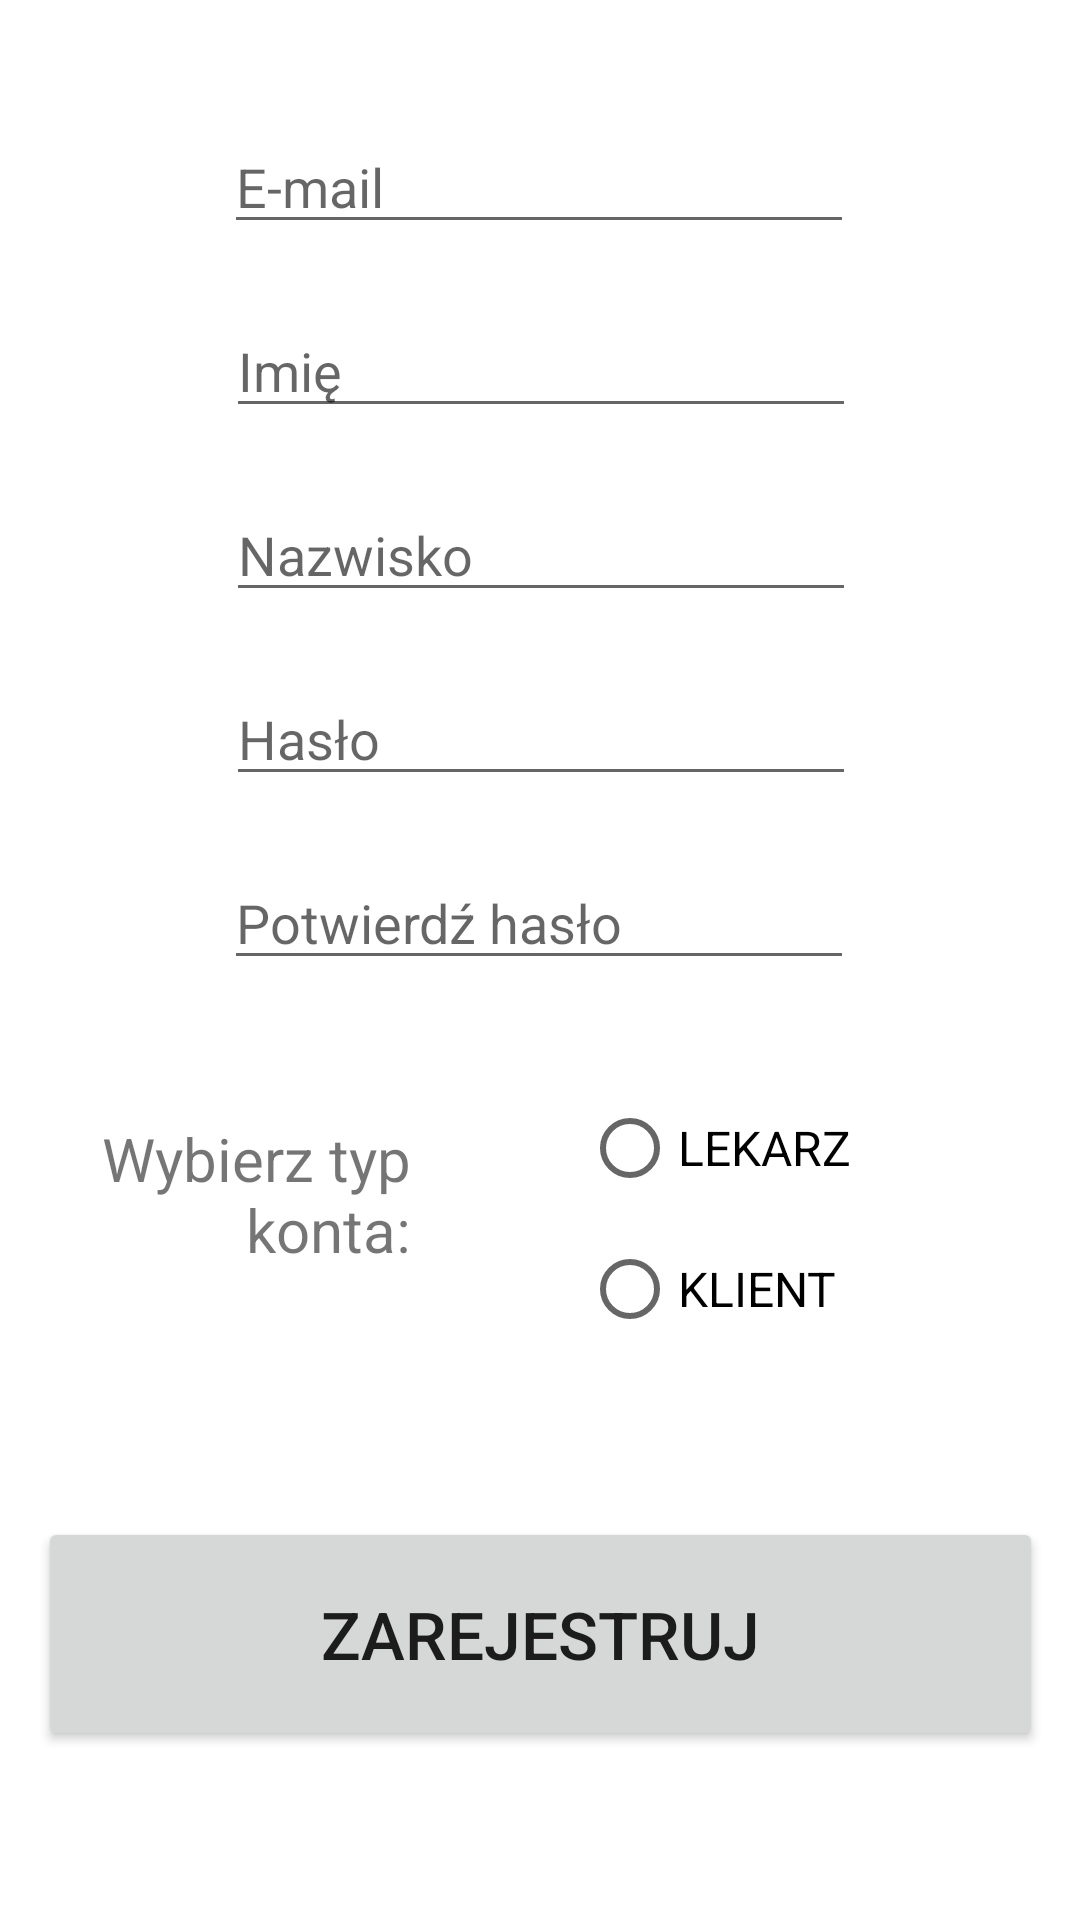

Reconstruct the res/layout file that produces this screen, plus the resources it refers to.
<!-- AndroidManifest.xml: application theme Theme.Android_app -->
<!-- res/layout/activity_register.xml -->
<?xml version="1.0" encoding="utf-8"?>
<androidx.constraintlayout.widget.ConstraintLayout xmlns:android="http://schemas.android.com/apk/res/android"
    xmlns:app="http://schemas.android.com/apk/res-auto"
    xmlns:tools="http://schemas.android.com/tools"
    android:layout_width="match_parent"
    android:layout_height="match_parent"
    tools:context=".ui.Register">


    <TextView
        android:id="@+id/text_chooseType"
        android:layout_width="113dp"
        android:layout_height="52dp"
        android:layout_marginTop="46dp"
        android:text="@string/_chooseAccountTypePl"
        android:textAlignment="viewEnd"
        android:textAllCaps="false"
        android:textSize="20sp"
        app:layout_constraintEnd_toStartOf="@+id/radioGroup_accountTypes"
        app:layout_constraintHorizontal_bias="0.295"
        app:layout_constraintStart_toStartOf="parent"
        app:layout_constraintTop_toBottomOf="@+id/edit_passwdConfirm" />

    <EditText
        android:id="@+id/edit_mail"
        android:layout_width="wrap_content"
        android:layout_height="wrap_content"
        android:layout_marginTop="40dp"
        android:ems="10"
        android:inputType="textEmailAddress"
        android:hint="@string/_mail"
        app:layout_constraintEnd_toEndOf="parent"
        app:layout_constraintHorizontal_bias="0.497"
        app:layout_constraintStart_toStartOf="parent"
        app:layout_constraintTop_toTopOf="parent" />

    <EditText
        android:id="@+id/edit_name"
        android:layout_width="wrap_content"
        android:layout_height="wrap_content"
        android:layout_marginTop="20dp"
        android:ems="10"
        android:inputType="textEmailAddress"
        android:hint="@string/_namePl"
        app:layout_constraintEnd_toEndOf="parent"
        app:layout_constraintHorizontal_bias="0.502"
        app:layout_constraintStart_toStartOf="parent"
        app:layout_constraintTop_toBottomOf="@+id/edit_mail" />

    <EditText
        android:id="@+id/edit_surname"
        android:layout_width="wrap_content"
        android:layout_height="wrap_content"
        android:layout_marginTop="20dp"
        android:ems="10"
        android:inputType="textEmailAddress"
        android:hint="@string/_surnamePl"
        app:layout_constraintEnd_toEndOf="parent"
        app:layout_constraintHorizontal_bias="0.502"
        app:layout_constraintStart_toStartOf="parent"
        app:layout_constraintTop_toBottomOf="@+id/edit_name" />

    <EditText
        android:id="@+id/edit_passwd"
        android:layout_width="wrap_content"
        android:layout_height="wrap_content"
        android:layout_marginTop="20dp"
        android:ems="10"
        android:inputType="textPassword"
        android:hint="@string/_passwdPl"
        app:layout_constraintEnd_toEndOf="parent"
        app:layout_constraintHorizontal_bias="0.502"
        app:layout_constraintStart_toStartOf="parent"
        app:layout_constraintTop_toBottomOf="@+id/edit_surname" />


    <EditText
        android:id="@+id/edit_passwdConfirm"
        android:layout_width="wrap_content"
        android:layout_height="wrap_content"
        android:layout_marginTop="20dp"
        android:ems="10"
        android:inputType="textPassword"
        android:hint="@string/_passwdConfirmPl"
        app:layout_constraintEnd_toEndOf="parent"
        app:layout_constraintHorizontal_bias="0.497"
        app:layout_constraintStart_toStartOf="parent"
        app:layout_constraintTop_toBottomOf="@+id/edit_passwd" />

    <Button
        android:id="@+id/button_toRegister"
        android:layout_width="335dp"
        android:layout_height="78dp"
        android:text="@string/_toRegisterPl"
        android:textSize="22dp"
        app:layout_constraintBottom_toBottomOf="parent"
        app:layout_constraintEnd_toEndOf="parent"
        app:layout_constraintHorizontal_bias="0.513"
        app:layout_constraintStart_toStartOf="parent"
        app:layout_constraintTop_toBottomOf="@+id/radioGroup_accountTypes"
        app:layout_constraintVertical_bias="0.485" />

    <RadioGroup
        android:id="@+id/radioGroup_accountTypes"
        android:layout_width="150dp"
        android:layout_height="94dp"
        android:layout_marginTop="32dp"
        android:layout_marginEnd="16dp"
        app:layout_constraintEnd_toEndOf="parent"
        app:layout_constraintTop_toBottomOf="@+id/edit_passwdConfirm">

        <RadioButton
            android:id="@+id/radioBtn_doctor"
            android:layout_width="match_parent"
            android:layout_height="wrap_content"
            android:text="@string/_doctorPl"
            android:textSize="16sp" />

        <RadioButton
            android:id="@+id/radioBtn_client"
            android:layout_width="match_parent"
            android:layout_height="wrap_content"
            android:text="@string/_clientPl"
            android:textSize="16sp" />
    </RadioGroup>


</androidx.constraintlayout.widget.ConstraintLayout>
<!-- resources referenced by this layout -->
<resources>
  <string name="_chooseAccountTypePl">Wybierz typ konta:</string>
  <string name="_clientPl">KLIENT</string>
  <string name="_doctorPl">LEKARZ</string>
  <string name="_mail">E-mail</string>
  <string name="_namePl">Imię</string>
  <string name="_passwdConfirmPl">Potwierdź hasło</string>
  <string name="_passwdPl">Hasło</string>
  <string name="_surnamePl">Nazwisko</string>
  <string name="_toRegisterPl">Zarejestruj</string>
  <style name="Theme.Android_app" parent="Theme.MaterialComponents.DayNight.DarkActionBar">
          
          <item name="colorPrimary">@color/blue_500</item>
          <item name="colorPrimaryVariant">@color/blue_700</item>
          <item name="colorOnPrimary">@color/white</item>
          
          <item name="colorSecondary">@color/teal_200</item>
          <item name="colorSecondaryVariant">@color/teal_700</item>
          <item name="colorOnSecondary">@color/black</item>
          
          <item name="android:statusBarColor" tools:targetApi="l">?attr/colorPrimaryVariant</item>
          
      </style>
  <color name="blue_500">#FF2395C3</color>
  <color name="blue_700">#0066CC</color>
  <color name="white">#FFFFFFFF</color>
  <color name="teal_200">#FF03DAC5</color>
  <color name="teal_700">#FF018786</color>
  <color name="black">#FF000000</color>
</resources>
